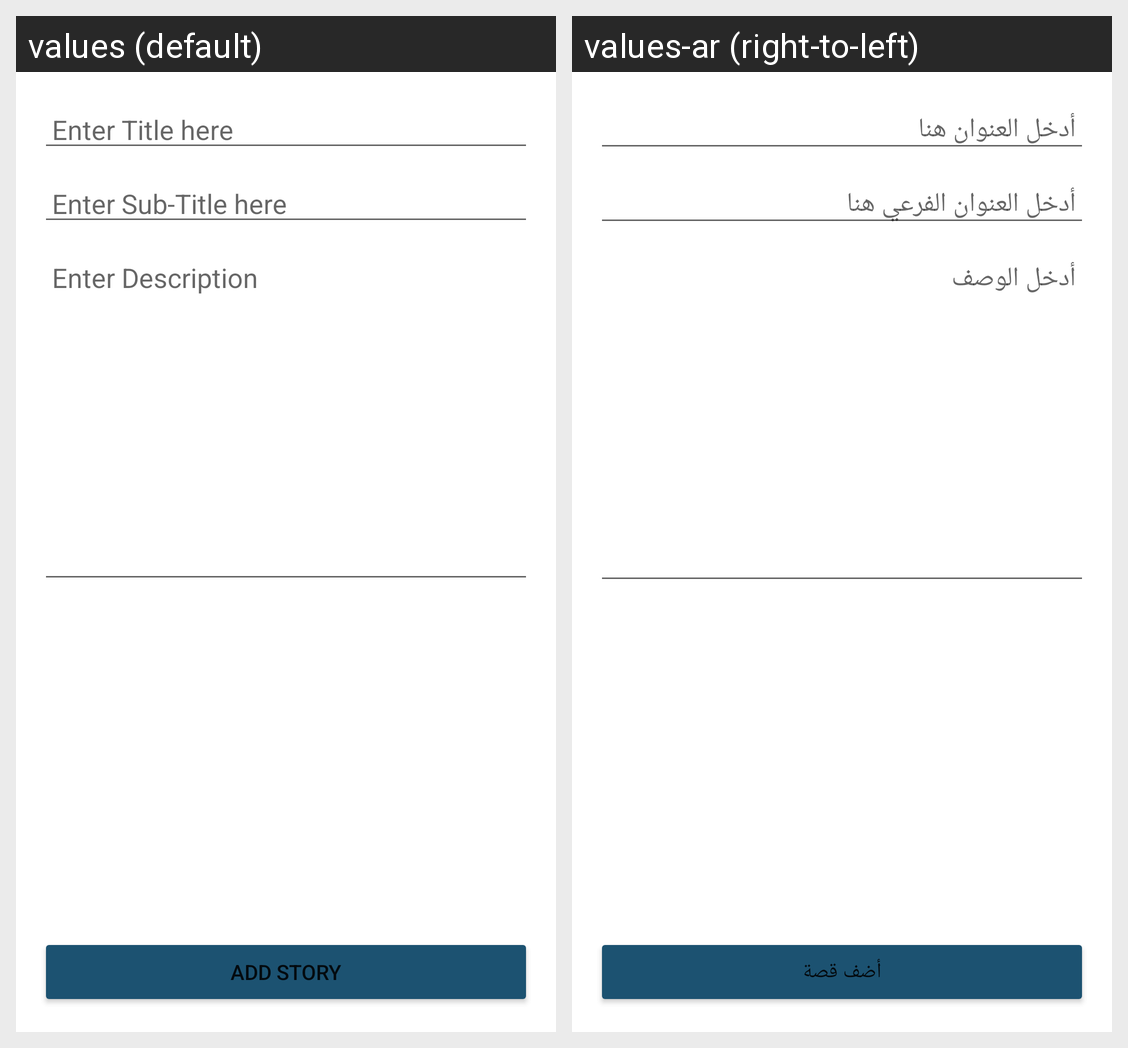

The Android screen above is rendered under two locales of the same app. Produce the string resources it draws, with the default and per-locale values.
Android screen res/layout/fragment_add_story.xml rendered under 2 locales, left to right: values (default), values-ar (right-to-left). Device: Nexus 5 (rendered at 1080×1920; each locale shown at half size, 540×960, under a caption strip naming it); theme Theme.MyStory.
Strings drawn on this screen, with the default value and each locale's value (text and hints the layout hard-codes, and strings that could not be matched under every locale, appear in the picture but are not listed):

enter_title
  values: Enter Title here
  values-ar: أدخل العنوان هنا

enter_sub_title
  values: Enter Sub-Title here
  values-ar: أدخل العنوان الفرعي هنا

enter_description
  values: Enter Description
  values-ar: أدخل الوصف

add_story
  values: Add Story
  values-ar: أضف قصة
